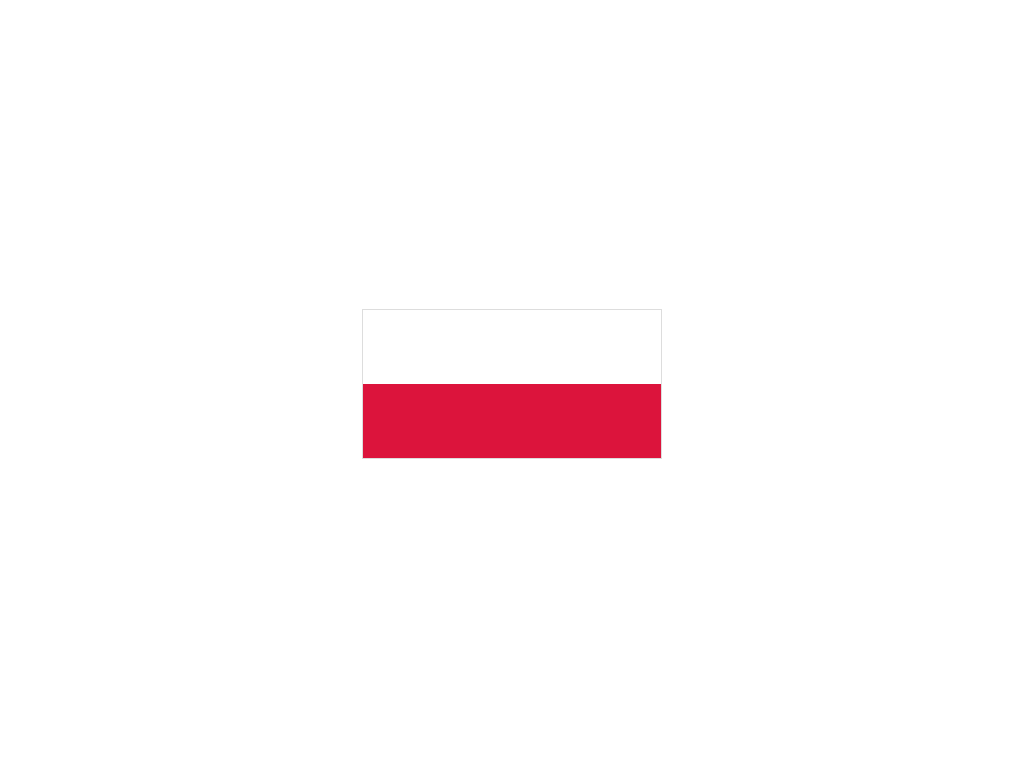

Give the HTML and CSS whose rendering is this image.

<!-- file: index.html -->
<!DOCTYPE html>
<html lang="en">

<head>
    <meta charset="UTF-8">
    <meta name="viewport" content="width=device-width, initial-scale=1.0">
    <title>Poland</title>
    <link rel="stylesheet" href="style.css">
</head>

<body>
    <div class="Poland"></div>
</body>

</html>

/* file: style.css */
*,
*::after,
*::before {
  margin: 0;
  padding: 0;
  box-sizing: border-box;
}
body {
  height: 100vh;
  display: flex;
  justify-content: center;
  align-items: center;
}
.Poland {
  width: 300px;
  height: 150px;
  background: linear-gradient(rgb(255, 255, 255) 50%, rgb(220, 20, 60) 0 50%);
  border: 1px solid #ddd;
}
